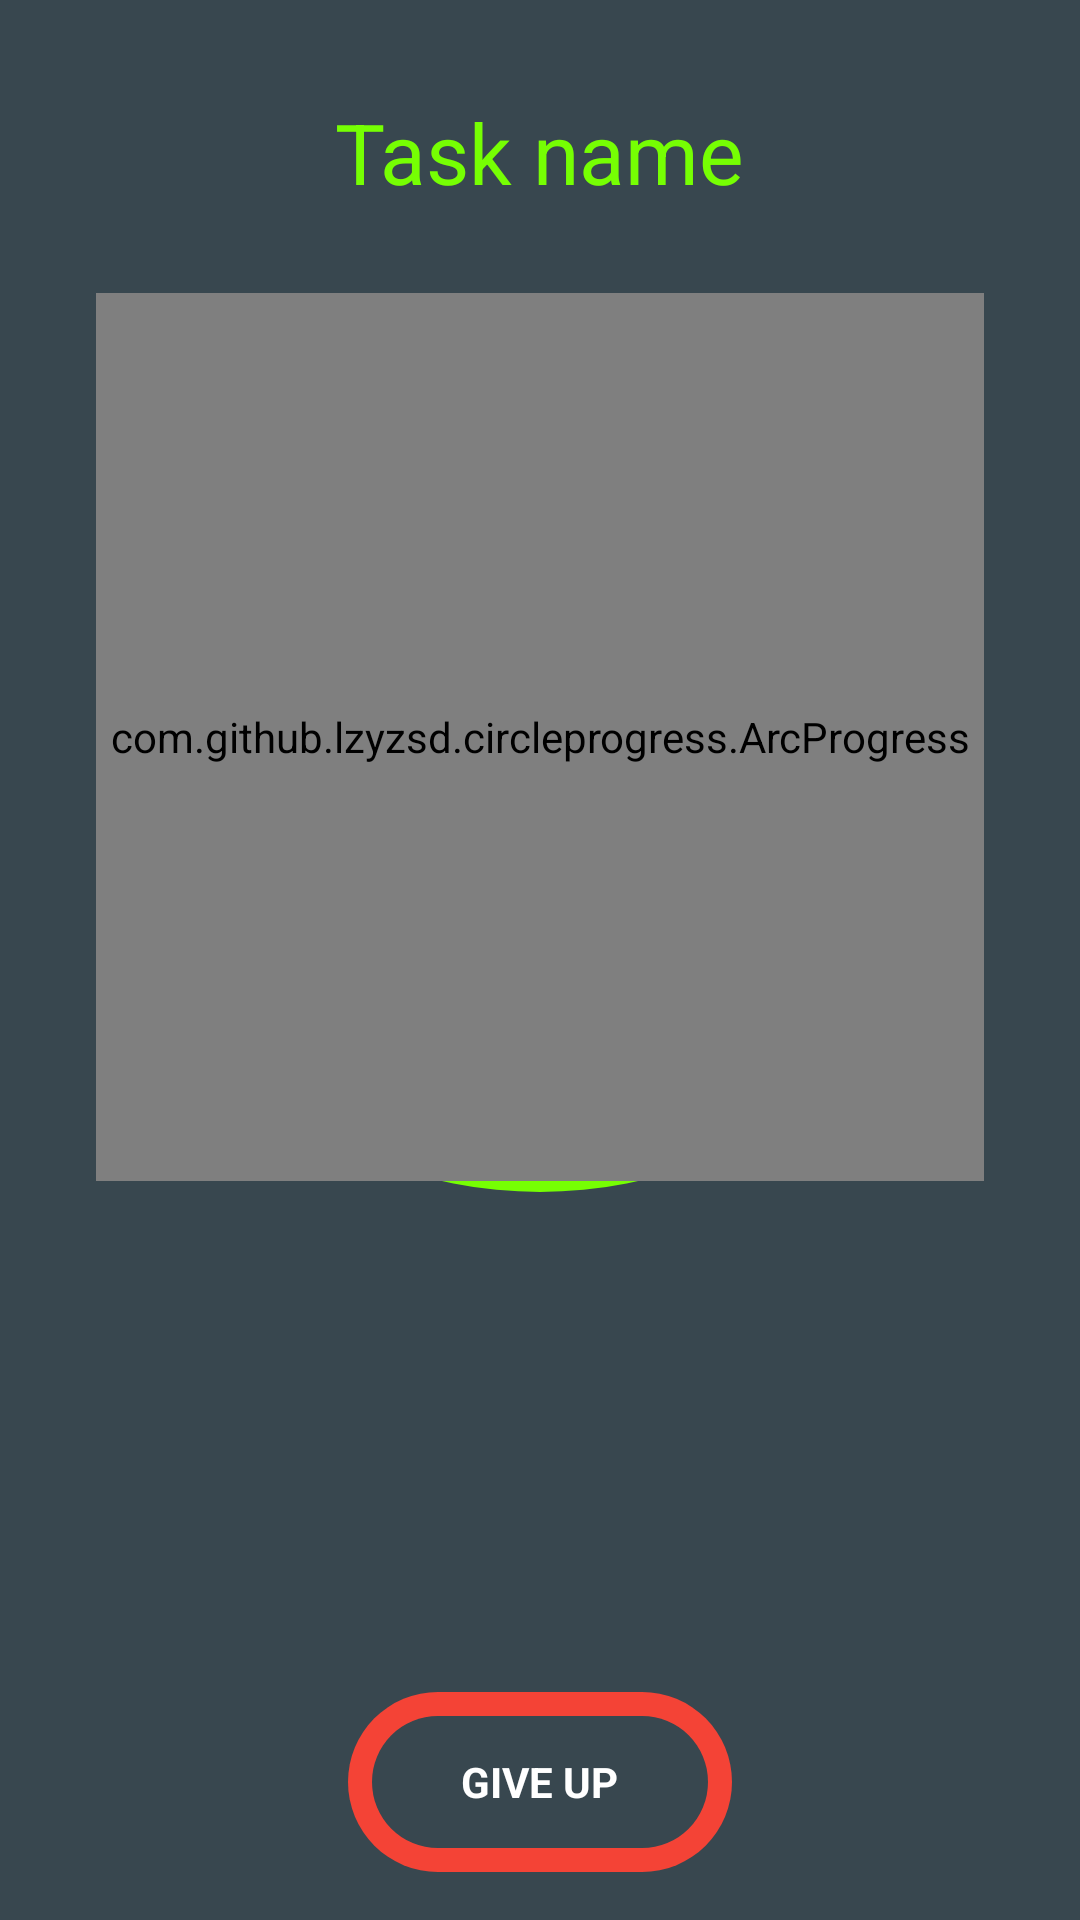

Write the Android layout XML for this screen, with the resource values it uses.
<!-- AndroidManifest.xml: application theme AppTheme -->
<!-- res/layout/activity_boost.xml -->
<?xml version="1.0" encoding="utf-8"?>
<android.support.constraint.ConstraintLayout xmlns:android="http://schemas.android.com/apk/res/android"
                                             xmlns:app="http://schemas.android.com/apk/res-auto"
                                             xmlns:tools="http://schemas.android.com/tools"
                                             android:orientation="vertical"
                                             android:layout_width="match_parent"
                                             android:layout_height="match_parent"
    android:clipChildren="false">
    <TextView
        app:layout_constraintTop_toTopOf="parent"
        app:layout_constraintRight_toRightOf="parent"
        app:layout_constraintLeft_toLeftOf="parent"
        android:text="Task name"
        android:textColor="@color/colorMainButton"
        android:textSize="28sp"
        android:paddingTop="32dp"
        android:id="@+id/taskname"
        android:layout_width="wrap_content"
        android:layout_height="wrap_content" />


    <ImageView
        android:id="@+id/ring"
        android:transitionName="ring"
        android:layout_gravity="center"
        android:src="@drawable/mainbutton"
        android:layout_margin="32dp"
        android:layout_width="0dp"
        app:layout_constraintTop_toBottomOf="@+id/taskname"
        app:layout_constraintRight_toRightOf="parent"
        app:layout_constraintLeft_toLeftOf="parent"
        app:layout_constraintDimensionRatio="1:1"
        android:layout_height="0dp"
        tools:layout_editor_absoluteY="0dp" />
    <ImageView
        android:id="@+id/ring1"
        android:layout_margin="16dp"
        android:tint="@color/colorBackground"
        android:transitionName="ring1"
        android:layout_gravity="center"
        android:src="@drawable/mainbutton"
        android:layout_width="0dp"
        app:layout_constraintRight_toRightOf="parent"
        app:layout_constraintLeft_toLeftOf="parent"
        app:layout_constraintTop_toTopOf="@+id/ring"
        app:layout_constraintBottom_toBottomOf="@+id/ring"
        app:layout_constraintDimensionRatio="1:1"
        android:layout_height="0dp"/>
    <TextView
        android:id="@+id/timerView"
        android:textAlignment="center"
        android:text="10:00"
        android:textSize="32sp"
        android:textColor="@color/colorMainButton"
        app:layout_constraintTop_toTopOf="@+id/ring"
        app:layout_constraintBottom_toBottomOf="@+id/ring"
        app:layout_constraintLeft_toLeftOf="@+id/ring"
        app:layout_constraintRight_toRightOf="@+id/ring"
        android:layout_width="wrap_content"
        android:layout_height="wrap_content"/>
    <com.github.lzyzsd.circleprogress.ArcProgress
        android:id="@+id/progress"
        android:layout_width="0dp"
        android:layout_height="0dp"
        app:arc_text_color="@android:color/transparent"
        app:arc_angle="360"
        app:arc_stroke_width="16dp"
        app:arc_suffix_text=" "
        android:visibility="visible"
        app:arc_finished_color="@color/colorMainButton"
        app:arc_unfinished_color="@color/colorProgressBackground"
        app:layout_constraintLeft_toLeftOf="@id/ring"
        app:layout_constraintTop_toTopOf="@id/ring"
        app:layout_constraintRight_toRightOf="@id/ring"
        app:layout_constraintDimensionRatio="1:1"
        android:layout_marginTop="-4dp" />

    <android.support.v7.widget.CardView
        android:visibility="gone"
        android:alpha="0"
        android:id="@+id/speechcard"
        app:layout_constraintLeft_toLeftOf="parent"
        app:layout_constraintRight_toRightOf="parent"
        app:layout_constraintBottom_toBottomOf="parent"
        android:layout_marginTop="16dp"
        android:layout_width="0dp"
        android:layout_height="wrap_content"
        app:cardCornerRadius="2dp"
        app:cardElevation="6dp">
        <LinearLayout
            android:padding="16dp"
            android:layout_width="match_parent"
            android:layout_height="match_parent">
            <ImageView
                android:tint="@color/colorPrimary"
                android:src="@drawable/voice"
                android:layout_marginRight="16dp"
                android:layout_width="wrap_content"
                android:layout_height="wrap_content" />
            <TextView
                android:id="@+id/speechtext"
                android:layout_marginRight="16dp"
                android:layout_gravity="center_vertical"
                android:layout_width="match_parent"
                android:layout_height="wrap_content" />
        </LinearLayout>
    </android.support.v7.widget.CardView>

    <FrameLayout
        android:id="@+id/giveup"
        app:layout_constraintRight_toRightOf="parent"
        app:layout_constraintLeft_toLeftOf="parent"
        android:layout_margin="16dp"
        app:layout_constraintBottom_toTopOf="@id/speechcard"
        android:layout_width="wrap_content"
        android:layout_height="wrap_content">

        <ImageView
            android:src="@drawable/roundedbutton"
            android:layout_width="match_parent"
            android:layout_height="wrap_content"/>

        <TextView
            android:id="@+id/giveuptext"
            android:textColor="@android:color/white"
            android:layout_gravity="center"
            android:text="GIVE UP"
            android:textStyle="bold"
            android:layout_width="wrap_content"
            android:layout_height="wrap_content"/>

    </FrameLayout>
</android.support.constraint.ConstraintLayout>
<!-- resources referenced by this layout -->
<resources>
  <color name="colorBackground">#38474F</color>
  <color name="colorMainButton">#76FF03</color>
  <color name="colorPrimary">#4CAF50</color>
  <color name="colorProgressBackground">@color/colorBackgroundDark</color>
  <!-- drawable mainbutton (drawable) -->
  <shape xmlns:android="http://schemas.android.com/apk/res/android"
         android:shape="oval">
      <solid android:color="@color/colorMainButton" />
      <size
          android:width="100dp"
          android:height="100dp">
  
      </size>
  </shape>
  <!-- drawable roundedbutton (drawable) -->
  <?xml version="1.0" encoding="utf-8"?>
  <layer-list xmlns:android="http://schemas.android.com/apk/res/android">
      <item
          android:width="128dp"
          android:height="60dp">
          <shape xmlns:android="http://schemas.android.com/apk/res/android"
                 android:shape="rectangle">
              <solid
                  android:color="@color/colorCancel"></solid>
              <corners
                  android:radius="1000dp"></corners>
          </shape>
      </item>
      <item
          android:top="8dp"
          android:left="8dp"
          android:height="44dp"
          android:width="112dp">
          <shape
              android:shape="rectangle">
              <solid
                  android:color="@color/colorBackground"></solid>
              <corners
                  android:radius="1000dp"></corners>
          </shape>
      </item>
  </layer-list>
  <style name="AppTheme" parent="AppThemeActionBar">
          
          <item name="colorPrimary">@color/colorPrimary</item>
          <item name="colorPrimaryDark">@color/colorPrimaryDark</item>
          <item name="colorAccent">@color/colorAccent</item>
          <item name="android:colorBackground">@color/colorBackground</item>
          <item tools:targetApi="21" name="android:statusBarColor">@color/colorBackgroundDark</item>
      </style>
  <color name="colorBackgroundDark">#2C383F</color>
  <color name="colorCancel">#F44336</color>
  <style name="AppThemeActionBar" parent="Theme.AppCompat.NoActionBar">
          
          <item name="colorPrimary">@color/colorPrimary</item>
          <item name="colorPrimaryDark">@color/colorPrimaryDark</item>
          <item name="colorAccent">@color/colorAccent</item>
          <item name="android:colorBackground">@color/colorBackground</item>
      </style>
  <color name="colorPrimaryDark">#388E3C</color>
  <color name="colorAccent">#FFD740</color>
</resources>
